Run: headless pygame with SDL's dummy video driver; simulated clock (each Clock.tick advances the game by its frame time, no real sleeping); random seed 0; keys injected as events and as key.get_pressed() state; no mouse input.
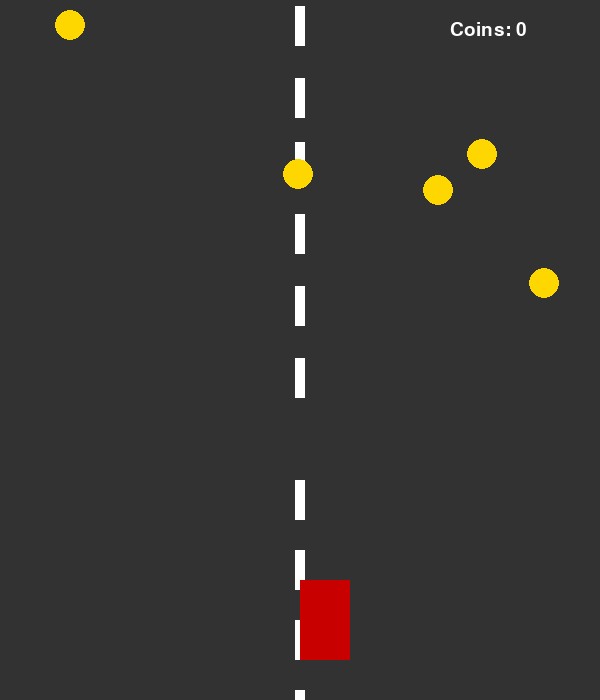
Frame 1 of 4 · flips 1–60 · no input
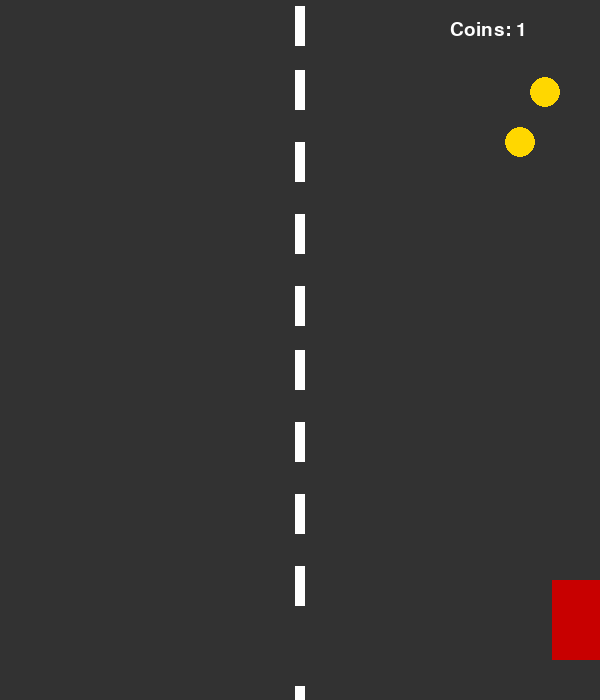
Frame 2 of 4 · flips 61–180 · tapped SPACE, RETURN · held RIGHT (→), D
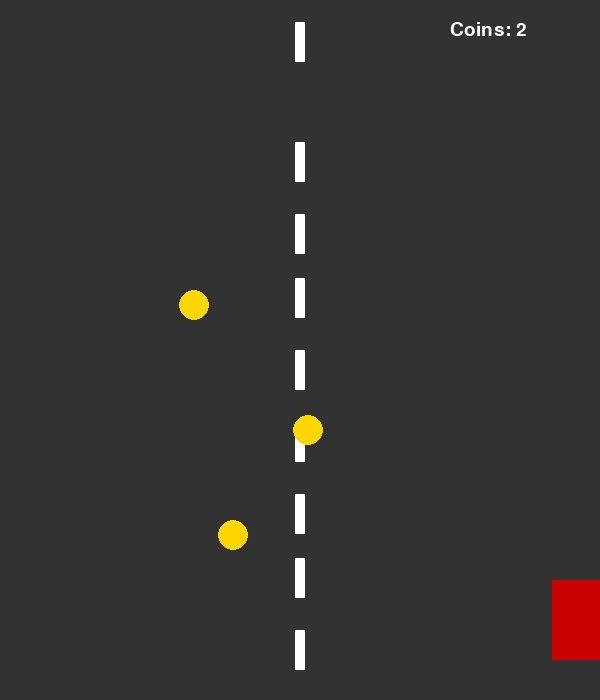
Frame 3 of 4 · flips 181–300 · held DOWN (↓), S
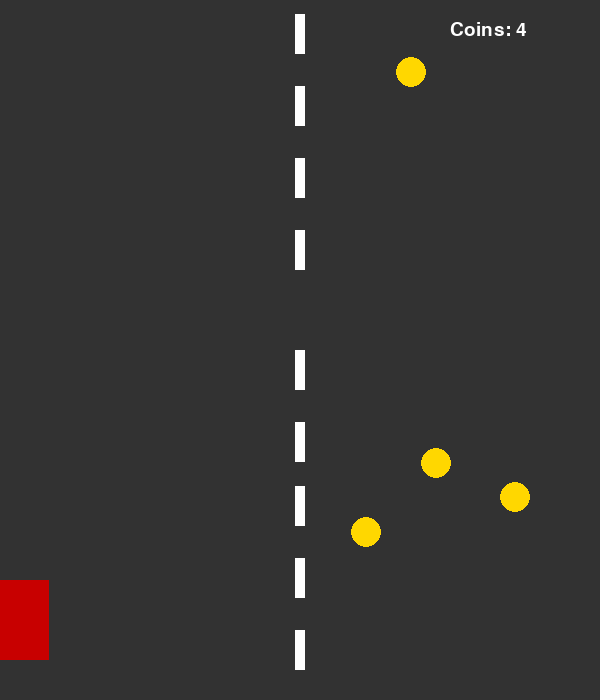
Frame 4 of 4 · flips 301–420 · held LEFT (←), A, UP (↑), W

The pygame program that drew these frames:

import pygame
import random

pygame.init()

# Screen settings
WIDTH, HEIGHT = 600, 700
screen = pygame.display.set_mode((WIDTH, HEIGHT))
pygame.display.set_caption("Racer Game with Coins")

clock = pygame.time.Clock()

# Colors
WHITE = (255, 255, 255)
BLACK = (0, 0, 0)
YELLOW = (255, 215, 0)
RED = (200, 0, 0)
GRAY = (50, 50, 50)

# Player car
car_width = 50
car_height = 80
car_x = WIDTH // 2
car_y = HEIGHT - 120
car_speed = 7

# Coins
coin_radius = 15
coins = []

# Score
score = 0
font = pygame.font.SysFont("Arial", 28)

# Road lines (visual effect)
lines = []
for i in range(10):
    lines.append([WIDTH // 2 - 5, i * 70])

# Function to spawn coin
def spawn_coin():
    x = random.randint(50, WIDTH - 50)
    y = random.randint(-600, -50)
    coins.append([x, y])

# spawn initial coins
for _ in range(5):
    spawn_coin()

running = True
while running:
    screen.fill(GRAY)

    for event in pygame.event.get():
        if event.type == pygame.QUIT:
            running = False

    # KEY CONTROL
    keys = pygame.key.get_pressed()
    if keys[pygame.K_LEFT] and car_x > 0:
        car_x -= car_speed
    if keys[pygame.K_RIGHT] and car_x < WIDTH - car_width:
        car_x += car_speed

    # ROAD MOVING LINES (animation effect)
    for line in lines:
        line[1] += 8
        if line[1] > HEIGHT:
            line[1] = -50

        pygame.draw.rect(screen, WHITE, (line[0], line[1], 10, 40))

    # CAR DRAW
    car_rect = pygame.Rect(car_x, car_y, car_width, car_height)
    pygame.draw.rect(screen, RED, car_rect)

    # COINS LOGIC
    for coin in coins[:]:
        coin[1] += 6  # move down

        # draw coin
        pygame.draw.circle(screen, YELLOW, (coin[0], coin[1]), coin_radius)

        # collision with car
        coin_rect = pygame.Rect(coin[0]-15, coin[1]-15, 30, 30)

        if car_rect.colliderect(coin_rect):
            coins.remove(coin)
            score += 1
            spawn_coin()

        # remove if out of screen
        if coin[1] > HEIGHT:
            coins.remove(coin)
            spawn_coin()

    # SCORE DISPLAY (top right)
    text = font.render(f"Coins: {score}", True, WHITE)
    screen.blit(text, (WIDTH - 150, 20))

    pygame.display.flip()
    clock.tick(60)

pygame.quit()
